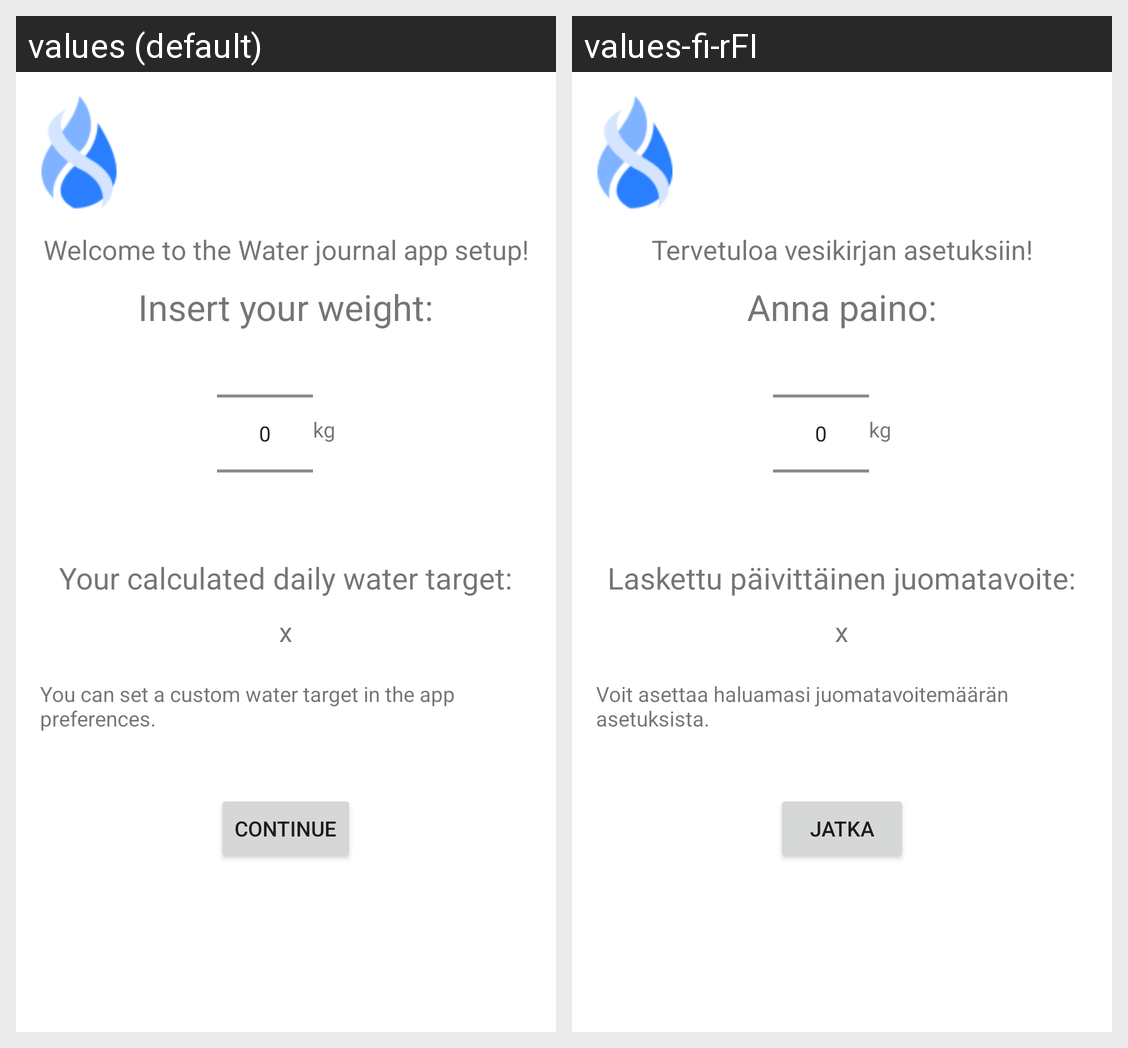

The Android screen above is rendered under two locales of the same app. Produce the string resources it draws, with the default and per-locale values.
Android screen res/layout/activity_registration.xml rendered under 2 locales, left to right: values (default), values-fi-rFI. Device: Nexus 5 (rendered at 1080×1920; each locale shown at half size, 540×960, under a caption strip naming it); theme Theme.WaterJournal.
Strings drawn on this screen, with the default value and each locale's value (text and hints the layout hard-codes, and strings that could not be matched under every locale, appear in the picture but are not listed):

welcome
  values: Welcome to the Water journal app setup!
  values-fi-rFI: Tervetuloa vesikirjan asetuksiin!

insert_weight
  values: Insert your weight:
  values-fi-rFI: Anna paino:

kg
  values: kg
  values-fi-rFI: kg

announce_water_target
  values: Your calculated daily water target:
  values-fi-rFI: Laskettu päivittäinen juomatavoite:

placeholder_x
  values: x
  values-fi-rFI: x

announce_info
  values: You can set a custom water target in the app preferences.
  values-fi-rFI: Voit asettaa haluamasi juomatavoitemäärän asetuksista.

toMainButton
  values: Continue
  values-fi-rFI: Jatka
